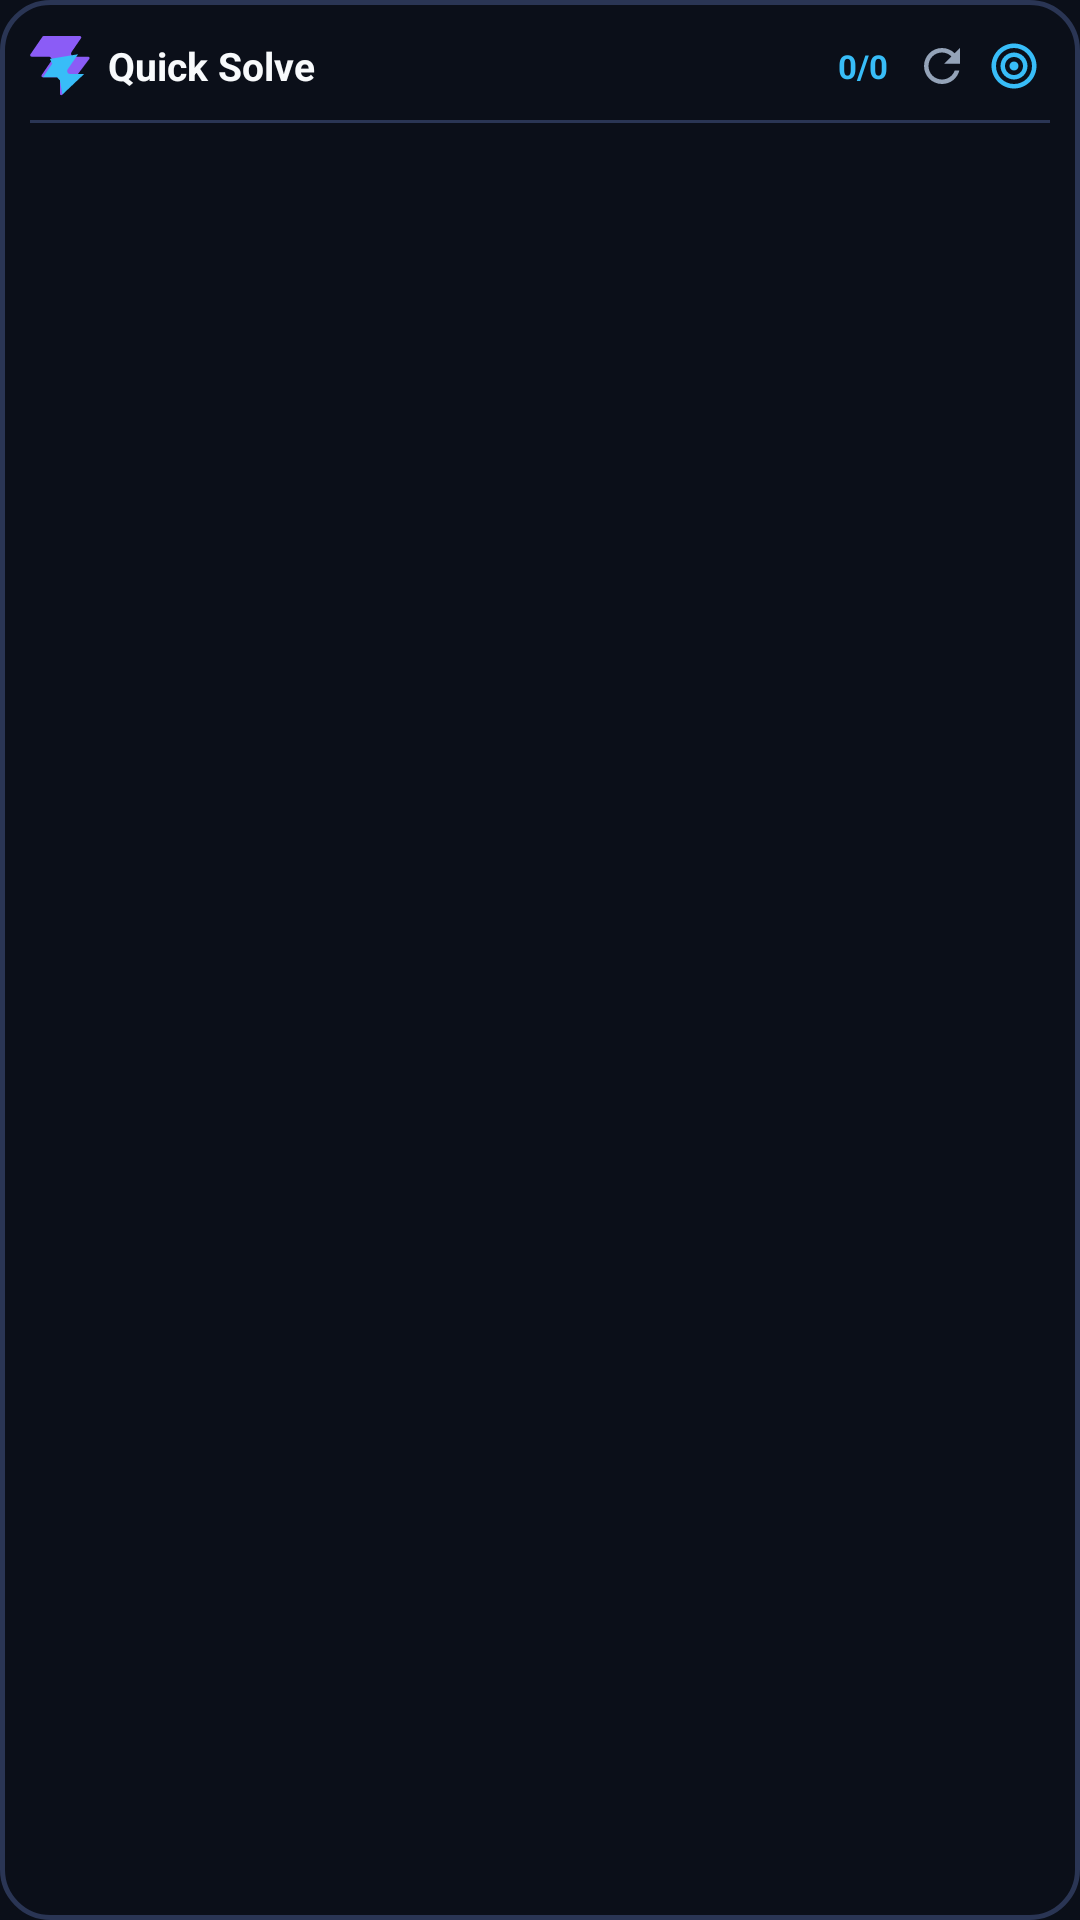

Android layout source for this screen:
<!-- AndroidManifest.xml: application theme Theme.CodeSync -->
<!-- res/layout/widget_quick_solve.xml -->
<?xml version="1.0" encoding="utf-8"?>
<LinearLayout xmlns:android="http://schemas.android.com/apk/res/android"
    android:id="@+id/widget_root"
    android:layout_width="match_parent"
    android:layout_height="match_parent"
    android:orientation="vertical"
    android:background="@drawable/bg_widget"
    android:padding="10dp">

    
    <LinearLayout
        android:layout_width="match_parent"
        android:layout_height="wrap_content"
        android:orientation="horizontal"
        android:gravity="center_vertical"
        android:paddingBottom="6dp">

        <ImageView
            android:id="@+id/iv_widget_logo"
            android:layout_width="20dp"
            android:layout_height="20dp"
            android:src="@drawable/codesync_logo"
            android:contentDescription="@string/app_name" />

        <TextView
            android:id="@+id/tv_widget_title"
            android:layout_width="0dp"
            android:layout_height="wrap_content"
            android:layout_weight="1"
            android:layout_marginStart="6dp"
            android:text="Quick Solve"
            android:textColor="@color/text_white"
            android:textSize="13sp"
            android:textStyle="bold"
            android:ellipsize="end"
            android:maxLines="1" />

        <TextView
            android:id="@+id/tv_solved_badge"
            android:layout_width="wrap_content"
            android:layout_height="wrap_content"
            android:text="0/0"
            android:textColor="@color/accent_cyan"
            android:textSize="11sp"
            android:textStyle="bold"
            android:layout_marginEnd="6dp" />

        <ImageView
            android:id="@+id/btn_refresh"
            android:layout_width="24dp"
            android:layout_height="24dp"
            android:padding="3dp"
            android:src="@drawable/ic_refresh"
            android:contentDescription="@string/widget_btn_refresh" />

        <ImageView
            android:id="@+id/btn_config"
            android:layout_width="24dp"
            android:layout_height="24dp"
            android:padding="3dp"
            android:src="@drawable/ic_target"
            android:contentDescription="Switch List" />
    </LinearLayout>

    <View
        android:layout_width="match_parent"
        android:layout_height="1dp"
        android:background="@color/surface_border"
        android:layout_marginBottom="6dp" />

    
    <TextView
        android:id="@+id/tv_unauth_banner"
        android:layout_width="match_parent"
        android:layout_height="wrap_content"
        android:background="@drawable/bg_pill_hard"
        android:padding="8dp"
        android:text="@string/widget_not_logged_in"
        android:textColor="@color/diff_hard"
        android:textSize="11sp"
        android:textStyle="bold"
        android:gravity="center"
        android:visibility="gone"
        android:layout_marginBottom="4dp" />

    
    <FrameLayout
        android:layout_width="match_parent"
        android:layout_height="0dp"
        android:layout_weight="1">

        <ListView
            android:id="@+id/lv_problems"
            android:layout_width="match_parent"
            android:layout_height="match_parent"
            android:divider="@null"
            android:dividerHeight="0dp" />

        <TextView
            android:id="@+id/tv_empty"
            android:layout_width="match_parent"
            android:layout_height="match_parent"
            android:gravity="center"
            android:text="@string/widget_empty_problems"
            android:textColor="@color/text_muted"
            android:textSize="12sp"
            android:visibility="gone" />
    </FrameLayout>

</LinearLayout>
<!-- resources referenced by this layout -->
<resources>
  <color name="accent_cyan">#38BDF8</color>
  <color name="diff_hard">#EF4444</color>
  <color name="surface_border">#2A3554</color>
  <color name="text_muted">#94A3B8</color>
  <color name="text_white">#F8FAFC</color>
  <!-- drawable bg_pill_hard (drawable) -->
  <?xml version="1.0" encoding="utf-8"?>
  <shape xmlns:android="http://schemas.android.com/apk/res/android"
      android:shape="rectangle">
      <solid android:color="#1AEF4444" />
      <corners android:radius="12dp" />
      <stroke
          android:width="1dp"
          android:color="#40EF4444" />
  </shape>
  <!-- drawable bg_widget (drawable) -->
  <?xml version="1.0" encoding="utf-8"?>
  <shape xmlns:android="http://schemas.android.com/apk/res/android"
      android:shape="rectangle">
      <solid android:color="@color/background_dark" />
      <corners android:radius="16dp" />
      <stroke
          android:width="1.5dp"
          android:color="@color/surface_border" />
  </shape>
  <!-- drawable ic_refresh (drawable) -->
  <?xml version="1.0" encoding="utf-8"?>
  <vector xmlns:android="http://schemas.android.com/apk/res/android"
      android:width="24dp"
      android:height="24dp"
      android:viewportWidth="24"
      android:viewportHeight="24">
      <path
          android:fillColor="#94A3B8"
          android:pathData="M17.65,6.35C16.2,4.9,14.21,4,12,4c-4.42,0,-7.99,3.58,-7.99,8s3.57,8,7.99,8c3.73,0,6.84,-2.55,7.73,-6h-2.08c-0.82,2.33,-3.04,4,-5.65,4,-3.31,0,-6,-2.69,-6,-6s2.69,-6,6,-6c1.66,0,3.14,0.69,4.22,1.78L13,11h7V4l-2.35,2.35z" />
  </vector>
  <!-- drawable ic_target (drawable) -->
  <?xml version="1.0" encoding="utf-8"?>
  <vector xmlns:android="http://schemas.android.com/apk/res/android"
      android:width="24dp"
      android:height="24dp"
      android:viewportWidth="24"
      android:viewportHeight="24">
      <path
          android:fillColor="#38BDF8"
          android:pathData="M12,2C6.48,2 2,6.48 2,12s4.48,10 10,10 10,-4.48 10,-10S17.52,2 12,2zM12,20c-4.41,0 -8,-3.59 -8,-8s3.59,-8 8,-8 8,3.59 8,8 -3.59,8 -8,8zM12,6c-3.31,0 -6,2.69 -6,6s2.69,6 6,6 6,-2.69 6,-6 -2.69,-6 -6,-6zM12,16c-2.21,0 -4,-1.79 -4,-4s1.79,-4 4,-4 4,1.79 4,4 -1.79,4 -4,4zM12,10c-1.1,0 -2,0.9 -2,2s0.9,2 2,2 2,-0.9 2,-2 -0.9,-2 -2,-2z" />
  </vector>
  <string name="app_name">CodeSync</string>
  <string name="widget_btn_refresh">Refresh</string>
  <string name="widget_empty_problems">No problems in this list yet</string>
  <string name="widget_not_logged_in">Tap to open CodeSync and sign in</string>
  <style name="Theme.CodeSync" parent="Theme.MaterialComponents.DayNight.NoActionBar">
          
          <item name="colorPrimary">@color/primary</item>
          <item name="colorPrimaryDark">@color/primary_dark</item>
          <item name="colorAccent">@color/accent</item>
  
          
          <item name="android:statusBarColor">@color/background_dark</item>
          <item name="android:navigationBarColor">@color/background_dark</item>
  
          
          <item name="android:windowBackground">@color/background_dark</item>
      </style>
  <color name="background_dark">#0B0F19</color>
  <color name="primary">#6366F1</color>
  <color name="primary_dark">#4F46E5</color>
  <color name="accent">#8B5CF6</color>
</resources>
